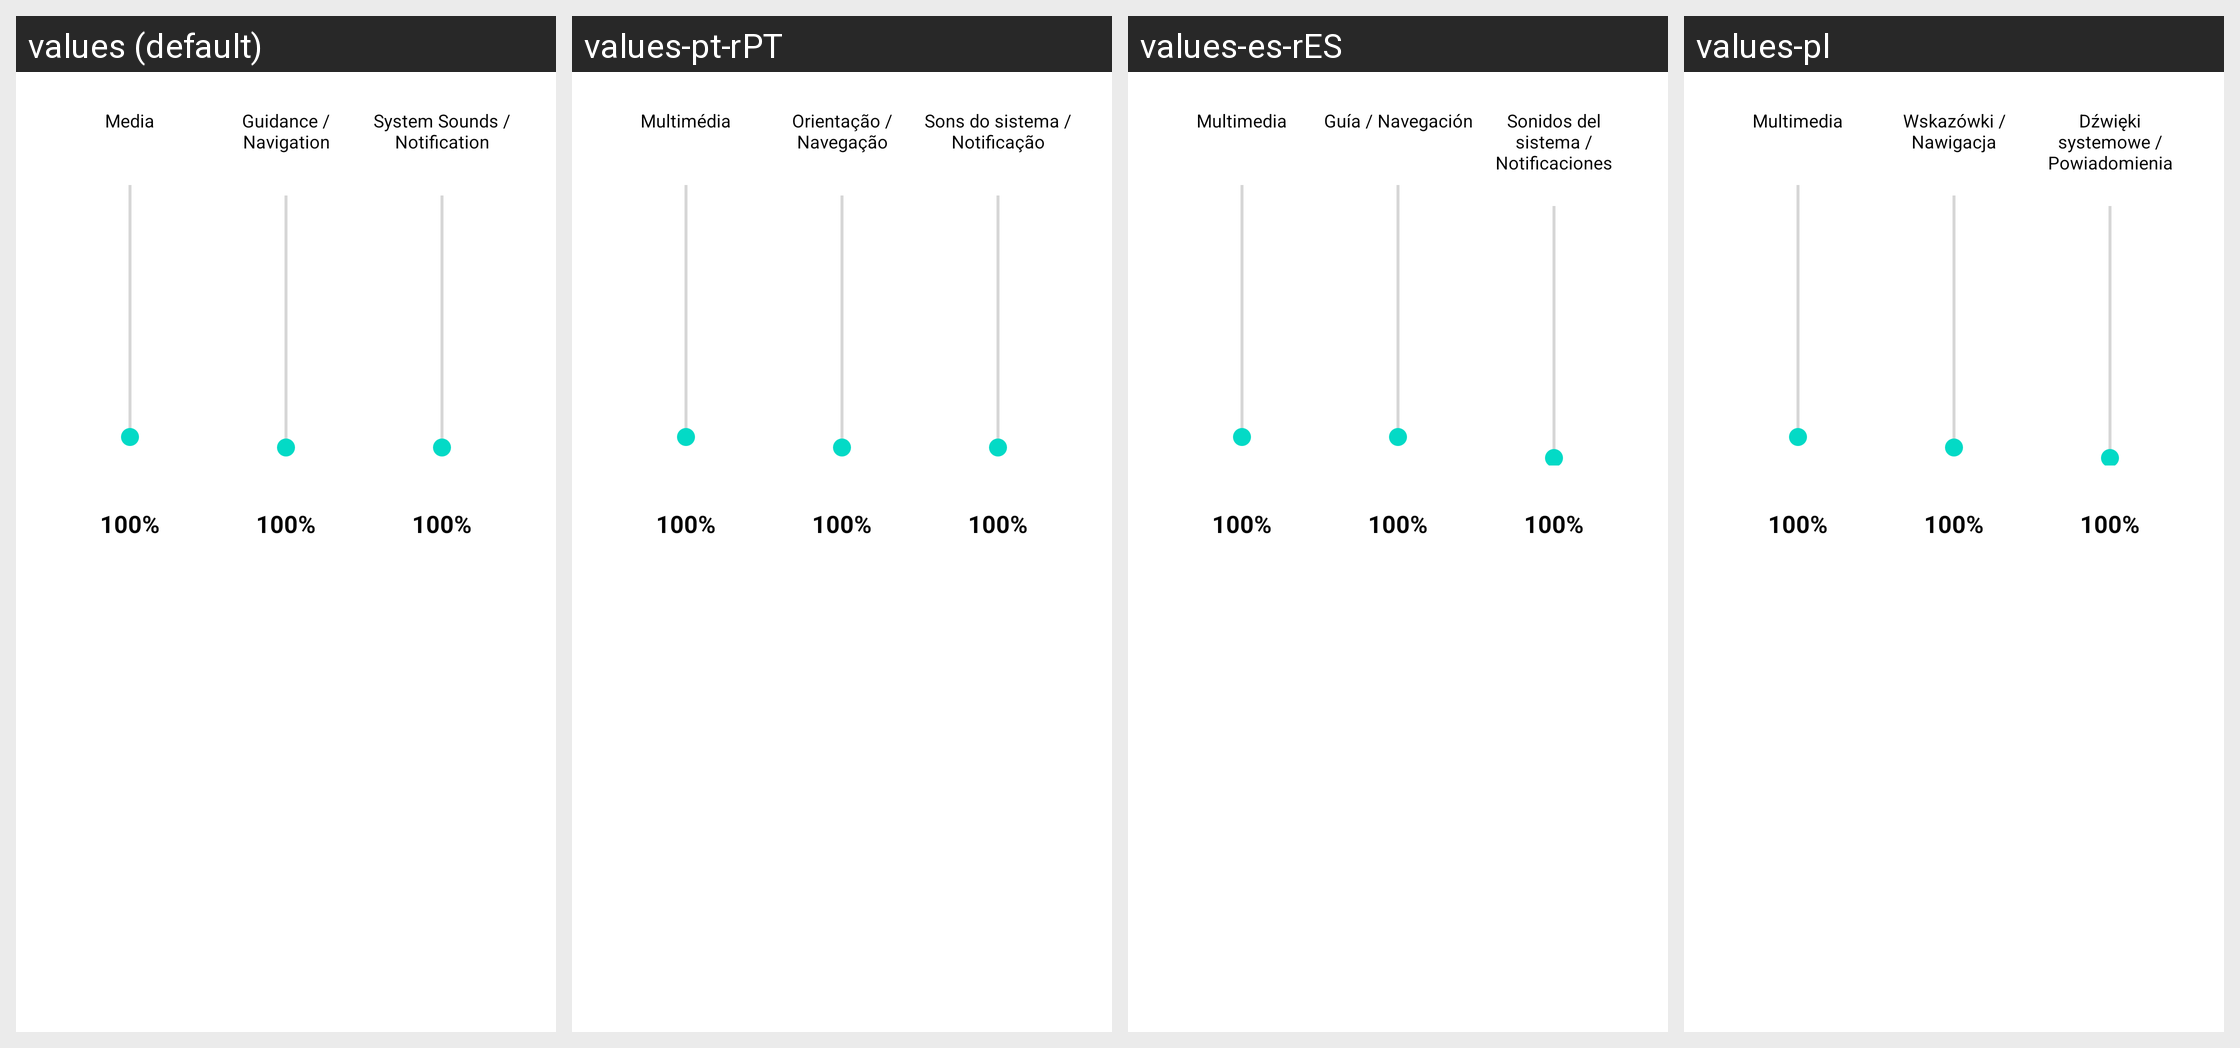

Here is an Android app screen in its default locale and in the app's own translations. Write out the translated-string differences for the strings that appear on this screen.
Android screen res/layout/dialog_audio_offsets.xml rendered under 4 locales, left to right: values (default), values-pt-rPT, values-es-rES, values-pl. Device: Nexus 5 (rendered at 1080×1920; each locale shown at half size, 540×960, under a caption strip naming it); theme Theme.MaterialComponents.DayNight.NoActionBar.
Other locales in the repository, not shown: values-ar, values-cs, values-de, values-es, values-fr, values-hi, values-hu, values-in, values-it, values-ja, values-ka, values-ko, values-nl, values-pt-rBR, values-ro, values-ru, values-th, values-tr, values-uk, values-vi, values-zh-rCN, values-zh-rTW.
Strings drawn on this screen, with the default value and each locale's value (text and hints the layout hard-codes, and strings that could not be matched under every locale, appear in the picture but are not listed):

audio_channel_media
  values: Media
  values-pt-rPT: Multimédia
  values-es-rES: Multimedia
  values-pl: Multimedia

audio_channel_guidance
  values: Guidance / Navigation
  values-pt-rPT: Orientação / Navegação
  values-es-rES: Guía / Navegación
  values-pl: Wskazówki / Nawigacja

audio_channel_system
  values: System Sounds / Notification
  values-pt-rPT: Sons do sistema / Notificação
  values-es-rES: Sonidos del sistema / Notificaciones
  values-pl: Dźwięki systemowe / Powiadomienia
